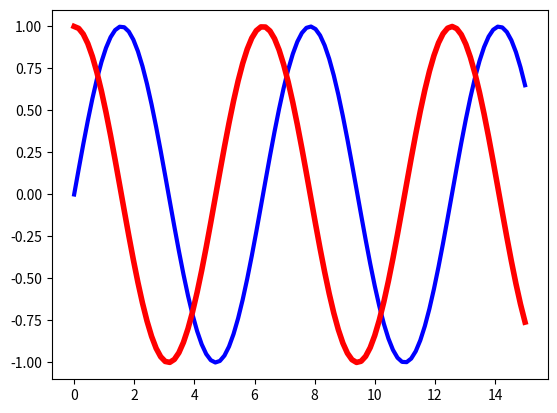

Write the Python code that produced this figure.
import numpy as np
import matplotlib.pyplot as plt
from scipy import signal

help(signal.buttord)
# signal.buttord()



# 设置x,y轴的数值
x1 = np.linspace(0, 15, 100)
y1 = np.sin(x1)
y2 = np.cos(x1)

# 在当前绘图对象中画图（x轴,y轴,给所绘制的曲线的名字，画线颜色，画线宽度）
plt.plot(x1, y1, label="$sin(x)$", color="blue", linewidth=3)
plt.plot(x1, y2, label="$cos(x)$", color="red", linewidth=4)
#
plt.show()



